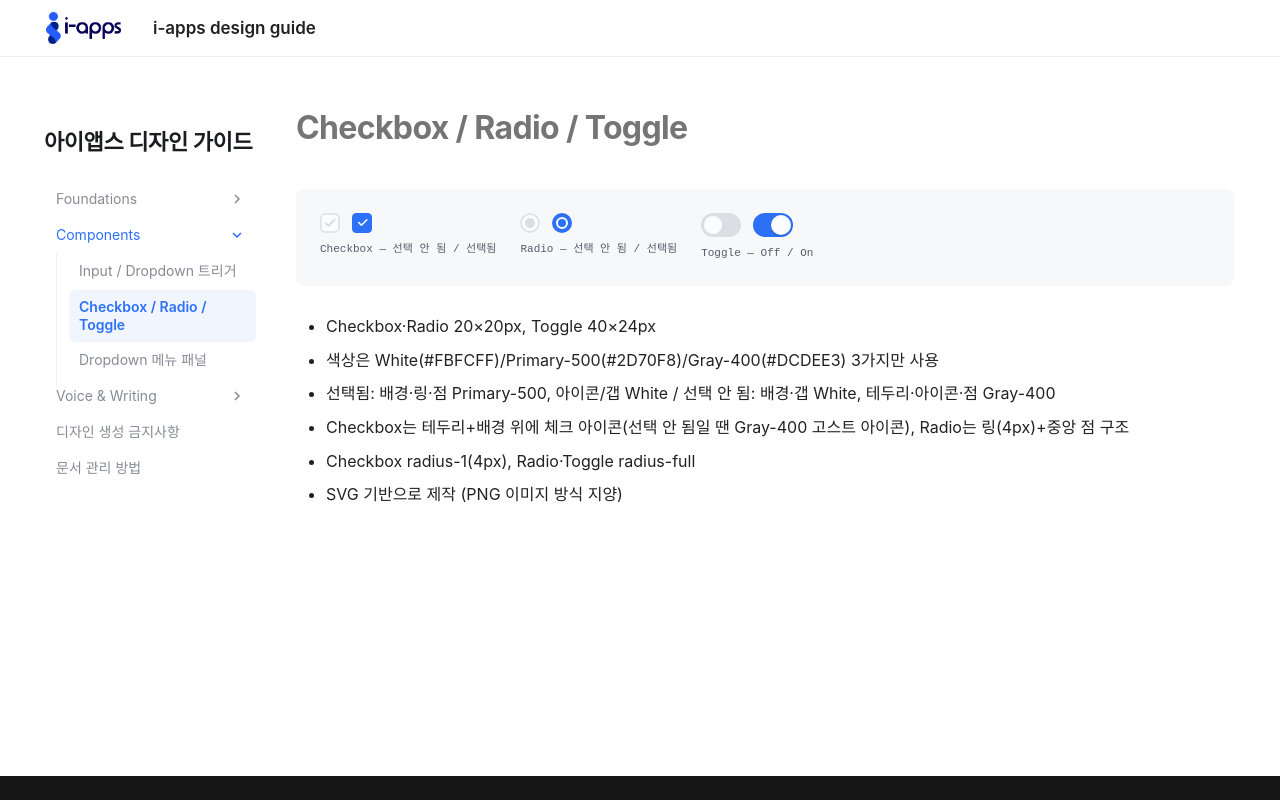

repository: hyunji78/iapps-design-guide · page: components-checkbox-radio-toggle/index.html · generator: mkdocs

# Checkbox / Radio / Toggle

<div class="component-preview">
  <div class="preview-item">
    <div class="preview-row">
      <svg width="20" height="20" viewBox="0 0 20 20" fill="none" xmlns="http://www.w3.org/2000/svg"><g clip-path="url(#clip0_22_43)"><path d="M15 1H5C2.79086 1 1 2.79086 1 5V15C1 17.2091 2.79086 19 5 19H15C17.2091 19 19 17.2091 19 15V5C19 2.79086 17.2091 1 15 1Z" fill="#FBFCFF" stroke="#DCDEE3" stroke-width="1.5"/><path d="M5.5 10.2L8.5 13L14.5 6.5" stroke="#DCDEE3" stroke-width="2" stroke-linecap="round" stroke-linejoin="round"/></g><defs><clipPath id="clip0_22_43"><rect width="20" height="20" fill="white"/></clipPath></defs></svg>
      <div class="mock-checkbox is-checked"><svg class="i-icon" viewBox="0 0 24 24" fill="none" stroke="currentColor" stroke-width="3" stroke-linecap="round" stroke-linejoin="round" style="width:13px;height:13px"><path stroke="none" d="M0 0h24v24H0z" fill="none"/><path d="M5 12l5 5l10 -10"/></svg></div>
    </div>
    <span class="preview-caption">Checkbox — 선택 안 됨 / 선택됨</span>
  </div>
  <div class="preview-item">
    <div class="preview-row">
      <svg width="20" height="20" viewBox="0 0 20 20" fill="none" xmlns="http://www.w3.org/2000/svg"><g clip-path="url(#clip0_22_54)"><path d="M10 19C14.9706 19 19 14.9706 19 10C19 5.02944 14.9706 1 10 1C5.02944 1 1 5.02944 1 10C1 14.9706 5.02944 19 10 19Z" fill="#FBFCFF" stroke="#DCDEE3" stroke-width="1.5"/><path d="M10 15C12.7614 15 15 12.7614 15 10C15 7.23858 12.7614 5 10 5C7.23858 5 5 7.23858 5 10C5 12.7614 7.23858 15 10 15Z" fill="#DCDEE3"/></g><defs><clipPath id="clip0_22_54"><rect width="20" height="20" fill="white"/></clipPath></defs></svg>
      <div class="mock-radio is-checked"></div>
    </div>
    <span class="preview-caption">Radio — 선택 안 됨 / 선택됨</span>
  </div>
  <div class="preview-item">
    <div class="preview-row">
      <svg width="40" height="24" viewBox="0 0 40 24" fill="none" xmlns="http://www.w3.org/2000/svg"><g clip-path="url(#clip0_22_57)"><path d="M28 0H12C5.37258 0 0 5.37258 0 12C0 18.6274 5.37258 24 12 24H28C34.6274 24 40 18.6274 40 12C40 5.37258 34.6274 0 28 0Z" fill="#DCDEE3"/><path d="M12 21C16.9706 21 21 16.9706 21 12C21 7.02944 16.9706 3 12 3C7.02944 3 3 7.02944 3 12C3 16.9706 7.02944 21 12 21Z" fill="#FBFCFF"/></g><defs><clipPath id="clip0_22_57"><rect width="40" height="24" fill="white"/></clipPath></defs></svg>
      <div class="mock-toggle is-checked"></div>
    </div>
    <span class="preview-caption">Toggle — Off / On</span>
  </div>
</div>

- Checkbox·Radio 20×20px, Toggle 40×24px
- 색상은 White(#FBFCFF)/Primary-500(#2D70F8)/Gray-400(#DCDEE3) 3가지만 사용
- 선택됨: 배경·링·점 Primary-500, 아이콘/갭 White / 선택 안 됨: 배경·갭 White, 테두리·아이콘·점 Gray-400
- Checkbox는 테두리+배경 위에 체크 아이콘(선택 안 됨일 땐 Gray-400 고스트 아이콘), Radio는 링(4px)+중앙 점 구조
- Checkbox radius-1(4px), Radio·Toggle radius-full
- SVG 기반으로 제작 (PNG 이미지 방식 지양)
